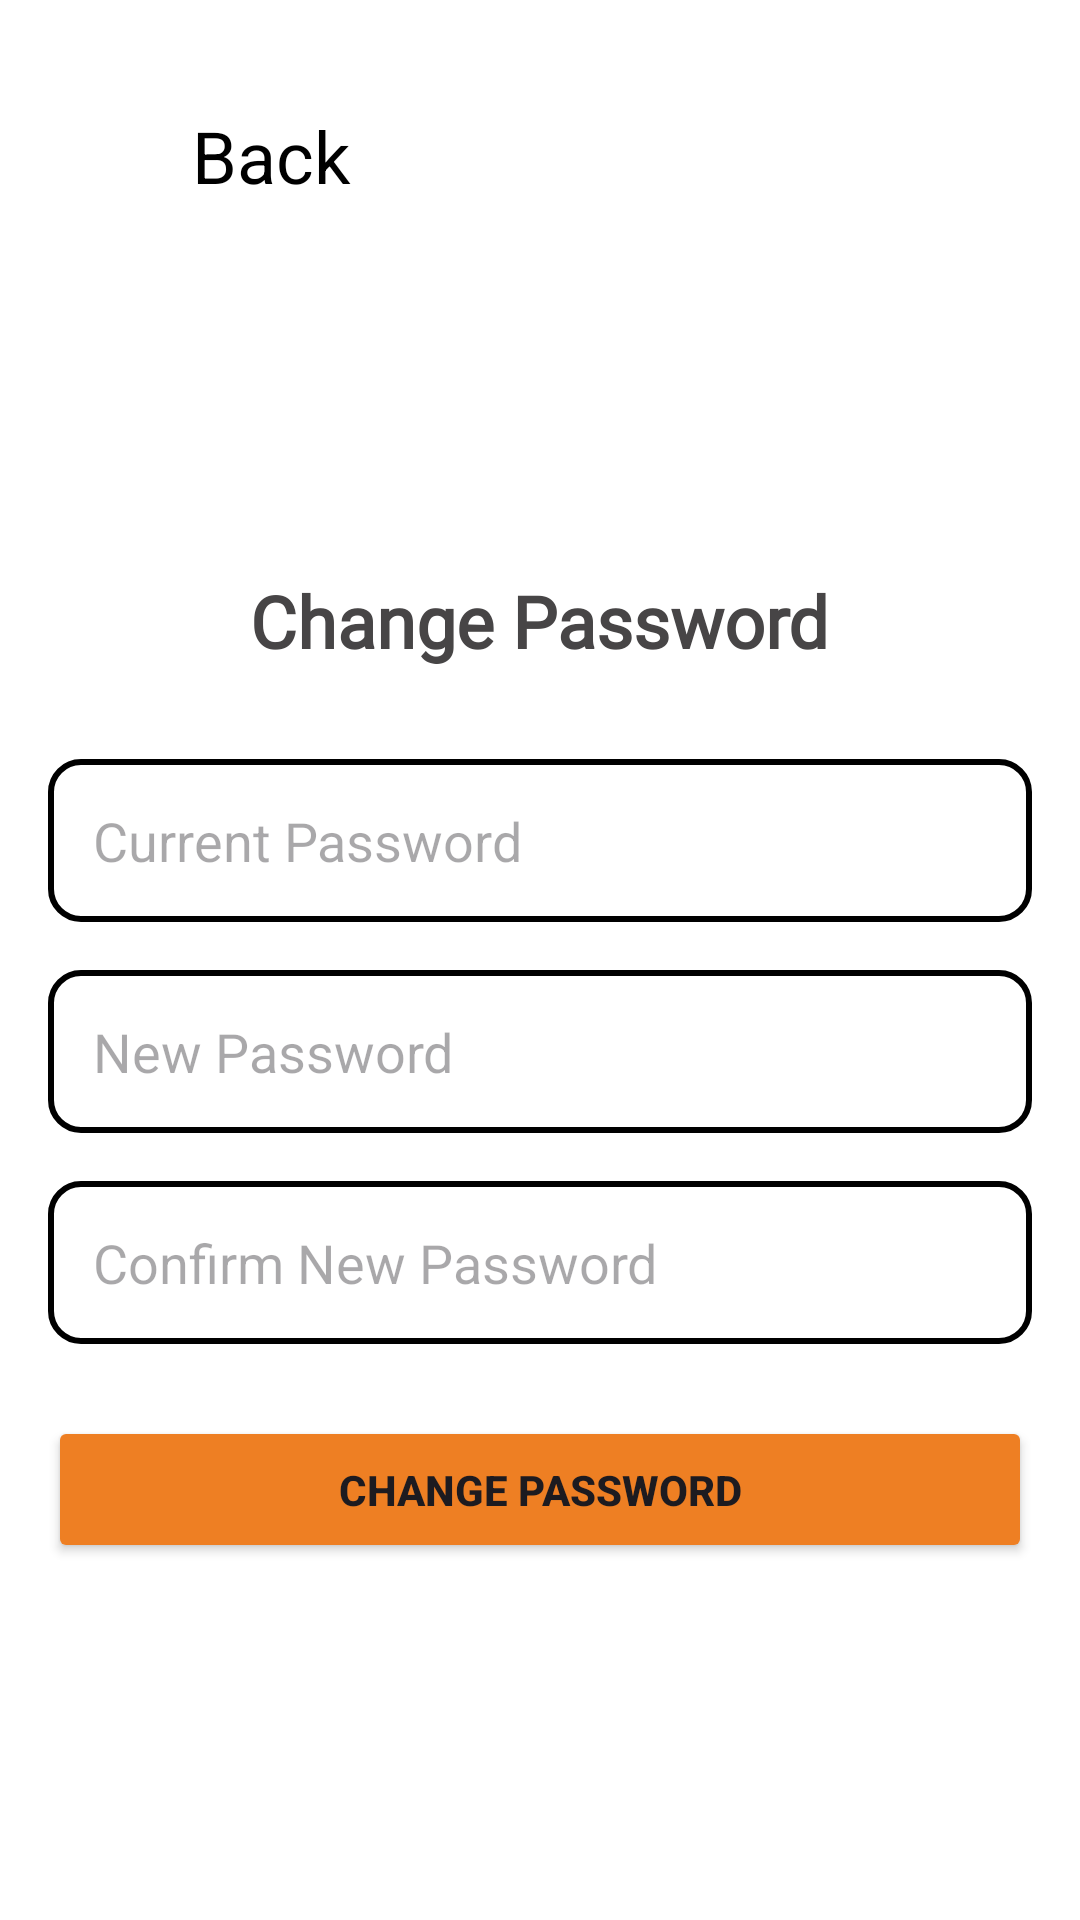

Here is an Android app screen rendered from its layout file. Give the layout XML and the strings, colors and styles it references.
<!-- AndroidManifest.xml: application theme Theme.HRApp -->
<!-- res/layout/fragment_change_password.xml -->
<?xml version="1.0" encoding="utf-8"?>
<LinearLayout xmlns:android="http://schemas.android.com/apk/res/android"
    android:layout_width="match_parent"
    android:background="@color/white"
    android:layout_height="match_parent"
    xmlns:app="http://schemas.android.com/apk/res-auto"
    android:orientation="vertical"
    android:padding="16dp">
    <RelativeLayout
        android:id="@+id/topBar"
        android:layout_width="match_parent"
        android:layout_height="wrap_content"
        android:paddingTop="16dp"
        android:paddingBottom="8dp">

        <ImageView
            android:id="@+id/backButton"
            android:layout_width="48dp"
            android:layout_height="48dp"
            android:layout_alignParentStart="true"
            android:layout_centerVertical="true"
            android:src="@drawable/back"
            android:contentDescription="Back Button"
            android:padding="8dp"
            app:tint="@android:color/black" />

        <TextView
            android:layout_width="wrap_content"
            android:layout_height="wrap_content"
            android:text="Back"
            android:layout_centerVertical="true"
            android:layout_toEndOf="@id/backButton"
            android:gravity="center_vertical"
            android:textColor="@android:color/black"
            android:textSize="24sp" />
    </RelativeLayout>
    <LinearLayout
        android:layout_width="match_parent"
        android:layout_height="match_parent"
        android:gravity="center"
        android:orientation="vertical">

    <TextView
        android:id="@+id/tv_heading"
        android:layout_width="wrap_content"
        android:layout_height="wrap_content"
        android:text="Change Password"
        android:fontFamily="@font/opensans_bold"
        android:layout_marginBottom="30dp"
        android:textSize="24sp"
        android:textStyle="bold"
        android:textColor="@color/black_shade"
        android:layout_gravity="center_horizontal"
         />

    <EditText
        android:id="@+id/et_current_password"
        android:layout_width="match_parent"
        android:layout_height="wrap_content"
        android:hint="Current Password"
        android:inputType="textPassword"
        android:padding="15dp"
        android:background="@drawable/edit_text_bg"
        android:layout_marginBottom="16dp" />

    <EditText
        android:id="@+id/et_new_password"
        android:layout_width="match_parent"
        android:layout_height="wrap_content"
        android:hint="New Password"
        android:inputType="textPassword"
        android:padding="15dp"
        android:background="@drawable/edit_text_bg"
        android:layout_marginBottom="16dp" />

    <EditText
        android:id="@+id/et_confirm_new_password"
        android:layout_width="match_parent"
        android:layout_height="wrap_content"
        android:hint="Confirm New Password"
        android:inputType="textPassword"
        android:padding="15dp"
        android:background="@drawable/edit_text_bg"
        android:layout_marginBottom="24dp" />

    <Button
        android:id="@+id/btn_change_password"
        android:layout_width="match_parent"
        android:layout_height="wrap_content"
        android:text="Change Password"
        android:textStyle="bold"
        android:backgroundTint="@color/orange"
        android:padding="15dp" />

</LinearLayout>
</LinearLayout>
<!-- resources referenced by this layout -->
<resources>
  <color name="black_shade">#474546</color>
  <color name="orange">#EE7F23</color>
  <color name="white">#FFFFFFFF</color>
  <!-- drawable edit_text_bg (drawable) -->
  <?xml version="1.0" encoding="utf-8"?>
  <selector xmlns:android="http://schemas.android.com/apk/res/android">
      <item>
          <shape android:shape="rectangle">
              <corners android:radius="10dp"/>
              <solid android:color="@color/white"/>
              <stroke
                  android:width="2dp"
                  android:color="@color/black"/>
          </shape>
      </item>
  </selector>
  <style name="Theme.HRApp" parent="Base.Theme.HRApp" />
  <color name="black">#FF000000</color>
  <style name="Base.Theme.HRApp" parent="Theme.Material3.DayNight.NoActionBar">
          
          
          <item name="floatingActionButtonStyle">@style/FloatingActionButtonStyle</item>
      </style>
  <style name="FloatingActionButtonStyle" parent="Widget.Design.FloatingActionButton">
          <item name="shapeAppearanceOverlay">@style/FabShapeStyle1</item>
          <item name="backgroundTint">@color/orange</item>
      </style>
  <style name="FabShapeStyle1" parent="ShapeAppearance.Material3.SmallComponent">
          <item name="cornerSize">50%</item>
          <item name="cornerFamily">rounded</item>
      </style>
</resources>
